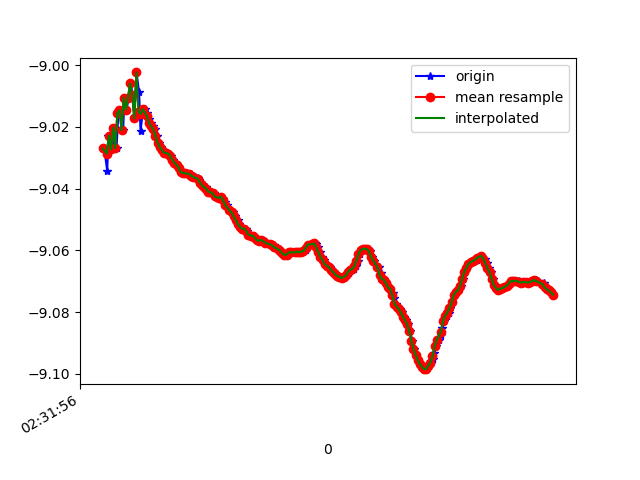

Source data for this figure (header and first rows):
1617849116576, 544760139051073, -9.02695, -3.7478118, 0.71280867
1617849116604, 544760158281843, -9.034, -3.741, 0.6513
1617849116616, 544760177512613, -9.023, -3.763, 0.6825
1617849116636, 544760196743383, -9.023, -3.746, 0.7735
1617849116654, 544760215974153, -9.027, -3.756, 0.6647
1617849116679, 544760235204923, -9.02, -3.752, 0.7702
1617849116692, 544760254435693, -9.027, -3.745, 0.7298
1617849116710, 544760273666463, -9.016, -3.776, 0.7074
1617849116732, 544760292897233, -9.015, -3.767, 0.7664
1617849116755, 544760312128003, -9.021, -3.765, 0.6981
1617849116767, 544760331358773, -9.011, -3.778, 0.7602
1617849116786, 544760350589543, -9.015, -3.762, 0.7897
1617849116808, 544760369820313, -9.011, -3.789, 0.7008
1617849116829, 544760389051083, -9.006, -3.783, 0.7883
1617849116843, 544760408281853, -9.01, -3.765, 0.8313
1617849116862, 544760427512623, -9.017, -3.766, 0.7419
1617849116881, 544760446743393, -9.002, -3.773, 0.8712
1617849116906, 544760465974163, -9.009, -3.758, 0.8691
1617849116919, 544760485204933, -9.021, -3.76, 0.7214
1617849116939, 544760504435703, -9.016, -3.758, 0.7934
1617849116957, 544760523666473, -9.014, -3.755, 0.8269
1617849116982, 544760542897243, -9.016, -3.751, 0.8316
1617849116996, 544760562128013, -9.017, -3.746, 0.8339
1617849117015, 544760581358783, -9.019, -3.742, 0.8378
1617849117033, 544760600589553, -9.02, -3.738, 0.8421
1617849117059, 544760619820323, -9.021, -3.735, 0.8467
1617849117072, 544760639051093, -9.023, -3.729, 0.8521
1617849117091, 544760658281863, -9.025, -3.722, 0.8561
1617849117110, 544760677512633, -9.026, -3.718, 0.8588
1617849117132, 544760696743403, -9.027, -3.715, 0.8611
1617849117156, 544760715974173, -9.028, -3.713, 0.8616
1617849117167, 544760735204943, -9.028, -3.713, 0.8619
1617849117186, 544760754435713, -9.029, -3.712, 0.8606
1617849117205, 544760773666483, -9.029, -3.71, 0.8609
1617849117227, 544760792897253, -9.031, -3.707, 0.8617
1617849117243, 544760812128023, -9.032, -3.705, 0.8629
1617849117262, 544760831358793, -9.032, -3.703, 0.8643
1617849117282, 544760850589563, -9.033, -3.7, 0.8663
1617849117302, 544760869820333, -9.034, -3.696, 0.8704
1617849117319, 544760889051103, -9.035, -3.694, 0.8737
1617849117339, 544760908281873, -9.035, -3.694, 0.8773
1617849117358, 544760927512643, -9.035, -3.692, 0.8798
1617849117382, 544760946743413, -9.035, -3.691, 0.884
1617849117395, 544760965974183, -9.035, -3.69, 0.887
1617849117414, 544760985204953, -9.036, -3.688, 0.8892
1617849117435, 544761004435723, -9.036, -3.687, 0.891
1617849117460, 544761023666493, -9.036, -3.686, 0.8933
1617849117475, 544761042897263, -9.037, -3.683, 0.8955
1617849117491, 544761062128033, -9.038, -3.681, 0.896
1617849117510, 544761081358803, -9.039, -3.679, 0.8968
1617849117536, 544761100589573, -9.04, -3.677, 0.8993
1617849117548, 544761119820343, -9.04, -3.675, 0.9019
1617849117566, 544761139051113, -9.041, -3.672, 0.9042
1617849117585, 544761158281883, -9.041, -3.67, 0.9082
1617849117611, 544761177512653, -9.042, -3.669, 0.9097
1617849117624, 544761196743423, -9.043, -3.667, 0.9104
1617849117643, 544761215974193, -9.043, -3.666, 0.9111
1617849117662, 544761235204963, -9.043, -3.665, 0.9135
1617849117682, 544761254435733, -9.043, -3.665, 0.9159
1617849117700, 544761273666503, -9.043, -3.663, 0.9164
1617849117719, 544761292897273, -9.044, -3.66, 0.9172
... 161 more rows
